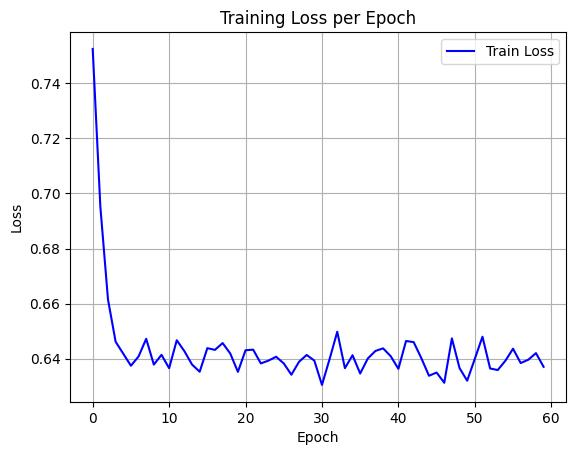

Source data for this figure (header and first rows):
epoch, train_loss
0, 0.7525
1, 0.6953
2, 0.6615
3, 0.6461
4, 0.6418
5, 0.6374
6, 0.6408
7, 0.6472
8, 0.6378
9, 0.6414
10, 0.6365
11, 0.6467
12, 0.6427
13, 0.6378
14, 0.6352
15, 0.6438
16, 0.6432
17, 0.6457
18, 0.6419
19, 0.6352
20, 0.6431
21, 0.6433
22, 0.6383
23, 0.6393
24, 0.6407
25, 0.6383
26, 0.6342
27, 0.6389
28, 0.6413
29, 0.6393
30, 0.6305
31, 0.6399
32, 0.6498
33, 0.6365
34, 0.6412
35, 0.6346
36, 0.6401
37, 0.6428
38, 0.6437
39, 0.6409
40, 0.6363
41, 0.6464
42, 0.646
43, 0.6402
44, 0.6338
45, 0.6349
46, 0.6312
47, 0.6474
48, 0.6366
49, 0.632
50, 0.6399
51, 0.648
52, 0.6364
53, 0.6359
54, 0.6392
55, 0.6436
56, 0.6384
57, 0.6396
58, 0.642
59, 0.637
